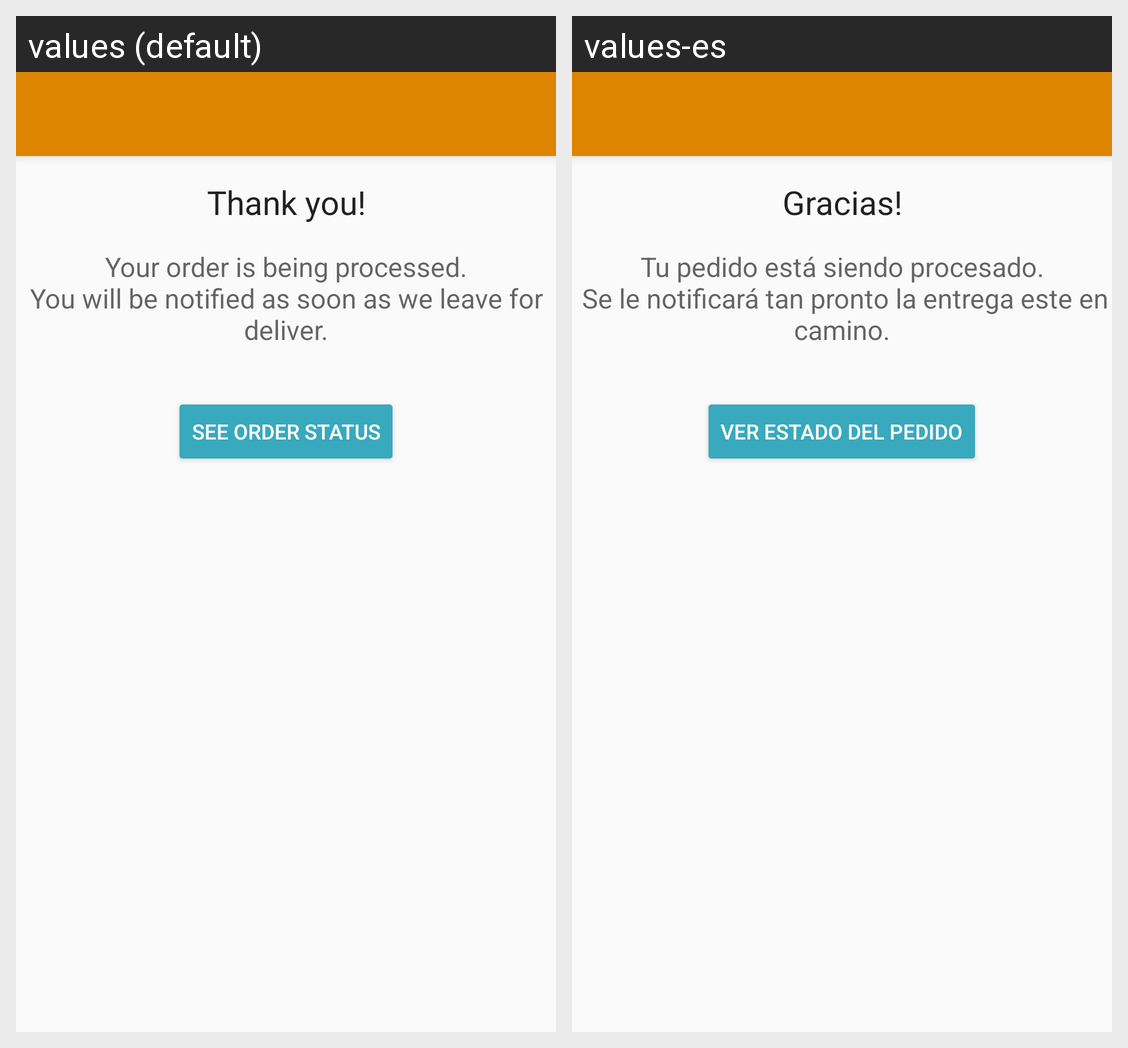

This grid shows one Android layout under two languages. Give, for every string resource on the screen, its name, the default text and each shown locale's text.
Android screen res/layout/activity_thank_you.xml rendered under 2 locales, left to right: values (default), values-es. Device: Nexus 5 (rendered at 1080×1920; each locale shown at half size, 540×960, under a caption strip naming it); theme AppTheme.NoActionBar.
Strings drawn on this screen, with the default value and each locale's value (text and hints the layout hard-codes, and strings that could not be matched under every locale, appear in the picture but are not listed):

title_thank_you
  values: Thank you!
  values-es: Gracias!

text_thank_you
  values: Your order is being processed.
      You will be notified as soon as we leave for deliver.
  values-es: Tu pedido está siendo procesado.
       Se le notificará tan pronto la entrega este en camino.

button_see_order_status
  values: See order status
  values-es: Ver estado del pedido
